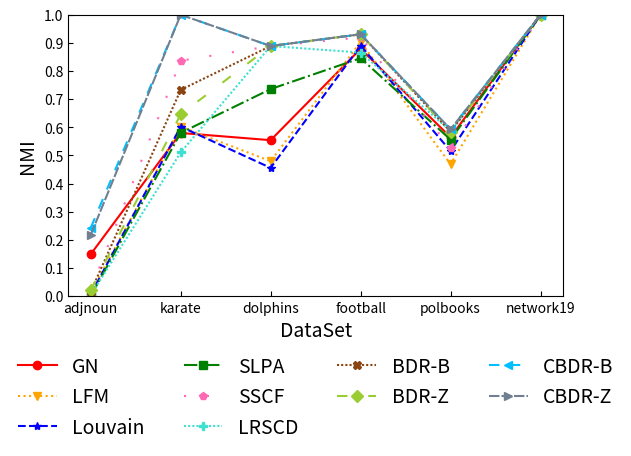

Write Python code to recreate this figure.
import numpy as np
import matplotlib.pyplot as plt

x = ['adjnoun', 'karate', 'dolphins', 'football', 'polbooks', 'network19']
labels = ['GN', 'LFM', 'Louvain', 'SLPA', 'SSCF', 'LRSCD', 'BDR-B', 'BDR-Z', 'CBDR-B', 'CBDR-Z']
colors = ['red', 'orange', 'blue', 'green', 'hotpink', 'turquoise', 'saddlebrown', 'yellowgreen', 'deepskyblue',
          'slategrey']
marks = ['o', 'v', '*', 's', 'p', 'P', 'X', 'D', '<', '>']
linestyles = ['solid', 'dotted', 'dashed', 'dashdot', (0, (1, 10)), (0, (1, 1)), (0, (1, 1)), (0, (5, 10)), (0, (5, 5)),
              (0, (5, 1)), (0, (3, 1, 1, 1)), (0, (3, 1, 1, 1, 1, 1))]
data = [[0.1488, 0.5798, 0.5541, 0.8788, 0.5645, 1.0],
        [0.0119, 0.6021, 0.4795, 0.9031, 0.4687, 1.0],
        [0.0057, 0.6021, 0.4557, 0.8903, 0.5156, 1.0, ],
        [0.0, 0.5801, 0.7358, 0.8456, 0.5561, 1.0],
        [0.0225, 0.8365, 0.8888, 0.9191, 0.5274, 1.0],
        [0.0036, 0.5106, 0.8888, 0.8656, 0.5871, 1.0],
        [0.0155, 0.7329, 0.8888, 0.9304, 0.5843, 1.0],
        [0.0205, 0.6459, 0.8888, 0.9305, 0.5843, 1.0],
        [0.2425, 1.0, 0.8888, 0.9304, 0.5929, 1.0],
        [0.2177, 1.0, 0.8888, 0.9308, 0.5929, 1.0]]
assert (len(labels) == len(data))
for i in range(len(labels)):
    # plt.plot([x for x in range(len(data[i]))], data[i], label=labels[i], marker=marks[i], color=colors[i], linestyle=linestyles[i])
    plt.plot(x, data[i], label=labels[i], marker=marks[i], color=colors[i], linestyle=linestyles[i])
plt.yticks(np.arange(0, 1 + 0.1, 0.1))
plt.xlabel('DataSet', fontsize=14)
plt.ylabel('NMI', fontsize=14)
plt.ylim(0, 1)
plt.tick_params(direction='in')
# plt.legend(loc=8, mode='expand', ncol=4)
plt.legend(loc='upper center', bbox_to_anchor=(0.5, -0.15), ncol=4, frameon=False, fontsize=14)
plt.tight_layout()
# plt.show()
plt.savefig('2fig_sn_nodes_NMI.pdf')
